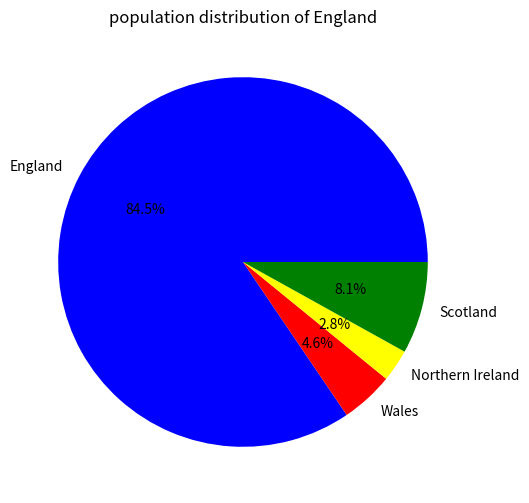
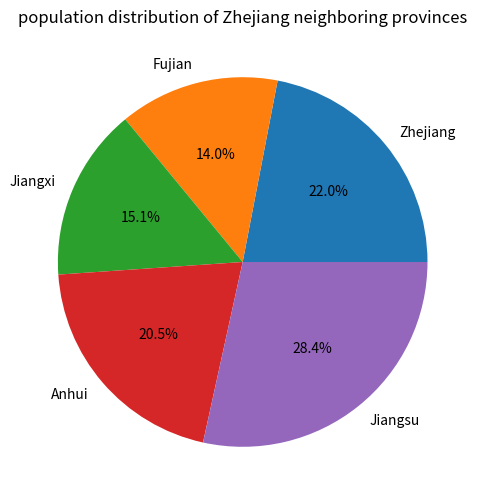

Source code (Python) for these figures, in order:
import matplotlib.pyplot as plt#import library

uk_countries=[57.11,3.13,1.91,5.45]
china_provinces=[65.77,41.88,45.28,61.27,85.15]
uk=["England","Wales","Northern Ireland","Scotland"]#name of components
zj_neighboring=["Zhejiang","Fujian","Jiangxi","Anhui","Jiangsu"]
sorted_uk=sorted(zip(uk_countries,uk))
sorted_zhejiang=sorted(zip(china_provinces,zj_neighboring))
uk_sorted_countries,uk_sorted=zip(*sorted_uk)
china_sorted_provinces,zj_sorted_neighboring=zip(*sorted_zhejiang)

print(list(uk_sorted_countries))
print(list(china_sorted_provinces))#population of each components
color1=['blue','red','yellow','green']#colors used in pie chart
color2=color1.append('pink')

plt.figure(figsize=(6,6))#pie chart 1 to draw England
plt.pie(uk_countries,labels=uk,colors=color1,autopct='%1.1f%%')
plt.title('population distribution of England')
plt.show()

plt.figure(figsize=(6,6))#pie chart 2 to draw zhejiang neighboring provinces
plt.pie(china_provinces,labels=zj_neighboring,colors=color2,autopct='%1.1f%%')
plt.title('population distribution of Zhejiang neighboring provinces')
plt.show()